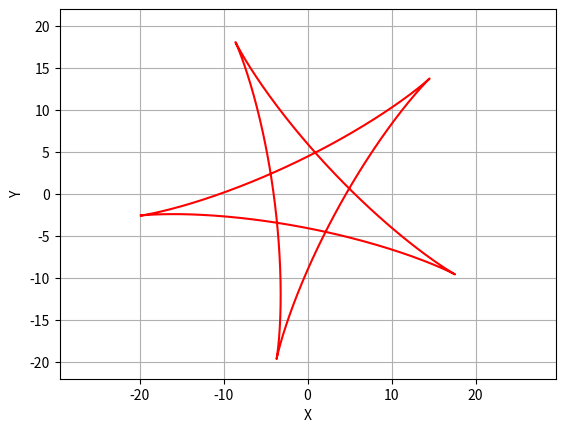

Recreate this plot in Python. (Note: this script raises an exception after producing the figure.)
import math as m
import numpy as np
import matplotlib.pyplot as plt 
import matplotlib.animation as animation
N = 1000

fig = plt.figure()

def star_build():
    t = np.linspace(0, 4 * np.pi, N)
    x = 12 * np.cos(t) + 8 * np.cos(1.5 * t)
    y = 12 * np.sin(t) - 8 * np.sin(1.5 * t)
    return x, y

anim_scr = []
t = np.linspace(0, 4 * np.pi, N)
for i in range(0, N, 1):
    x, y = star_build()
    X = x * np.cos(t[i]) - y * np.sin(t[i])
    Y = y * np.cos(t[i]) + x * np.sin(t[i])
    star, = plt.plot(X, Y, color = 'r')
    anim_scr.append([star])
    
plt.axis('equal')
plt.grid()
plt.xlabel('X')
plt.ylabel('Y')

ani = animation.ArtistAnimation(fig, anim_scr, interval = 50) 
ani.save('star.mp4')